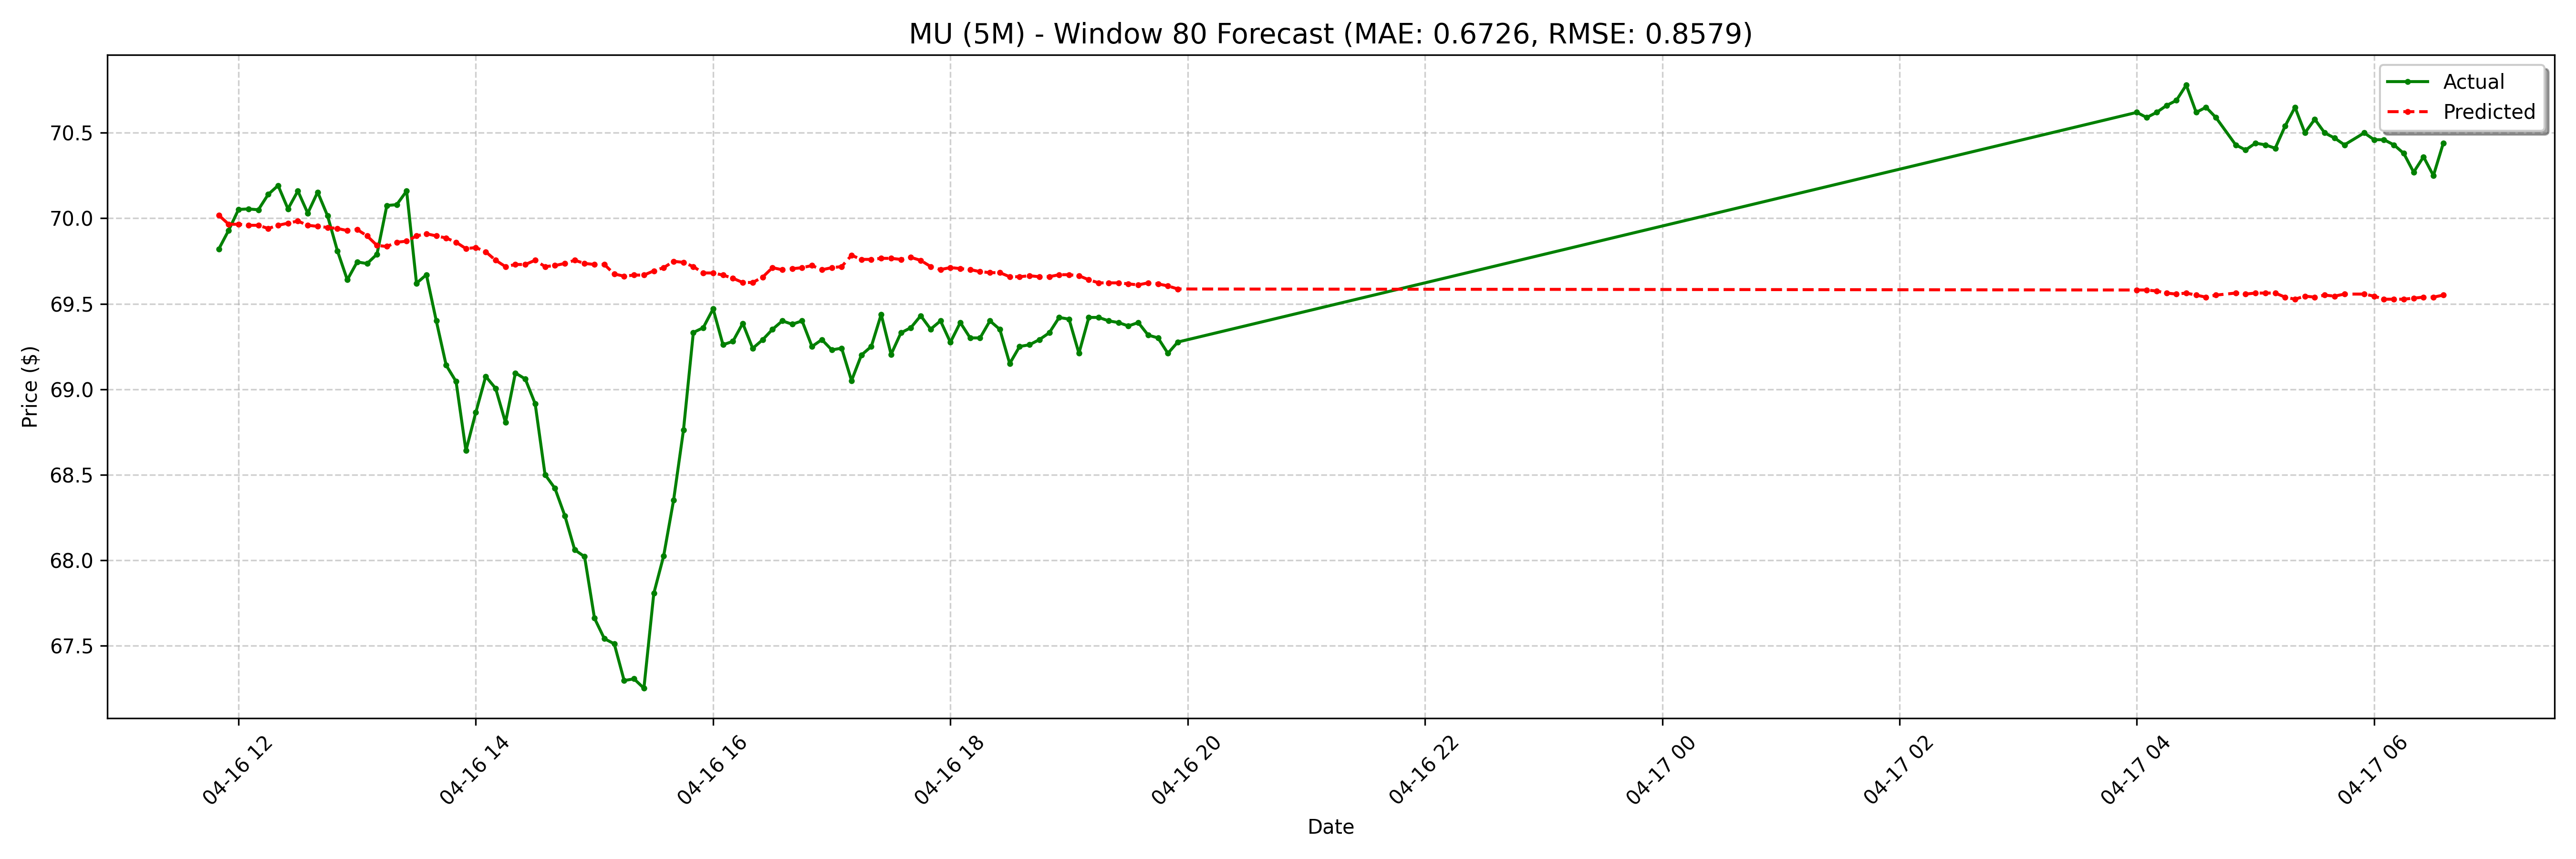

Values plotted in this chart, from the file beside it:
date, actual, forecast
2025-04-16 11:50:00-04:00, 69.82, 70.02
2025-04-16 11:55:00-04:00, 69.93, 69.97
2025-04-16 12:00:00-04:00, 70.05, 69.97
2025-04-16 12:05:00-04:00, 70.06, 69.96
2025-04-16 12:10:00-04:00, 70.05, 69.96
2025-04-16 12:15:00-04:00, 70.14, 69.94
2025-04-16 12:20:00-04:00, 70.19, 69.96
2025-04-16 12:25:00-04:00, 70.06, 69.97
2025-04-16 12:30:00-04:00, 70.16, 69.98
2025-04-16 12:35:00-04:00, 70.03, 69.96
2025-04-16 12:40:00-04:00, 70.15, 69.95
2025-04-16 12:45:00-04:00, 70.02, 69.95
2025-04-16 12:50:00-04:00, 69.81, 69.94
2025-04-16 12:55:00-04:00, 69.64, 69.93
2025-04-16 13:00:00-04:00, 69.75, 69.93
2025-04-16 13:05:00-04:00, 69.73, 69.9
2025-04-16 13:10:00-04:00, 69.79, 69.84
2025-04-16 13:15:00-04:00, 70.08, 69.84
2025-04-16 13:20:00-04:00, 70.08, 69.86
2025-04-16 13:25:00-04:00, 70.16, 69.87
2025-04-16 13:30:00-04:00, 69.62, 69.9
2025-04-16 13:35:00-04:00, 69.67, 69.91
2025-04-16 13:40:00-04:00, 69.4, 69.9
2025-04-16 13:45:00-04:00, 69.14, 69.88
2025-04-16 13:50:00-04:00, 69.05, 69.86
2025-04-16 13:55:00-04:00, 68.64, 69.82
2025-04-16 14:00:00-04:00, 68.86, 69.83
2025-04-16 14:05:00-04:00, 69.08, 69.8
2025-04-16 14:10:00-04:00, 69, 69.75
2025-04-16 14:15:00-04:00, 68.81, 69.72
2025-04-16 14:20:00-04:00, 69.09, 69.73
2025-04-16 14:25:00-04:00, 69.06, 69.73
2025-04-16 14:30:00-04:00, 68.92, 69.75
2025-04-16 14:35:00-04:00, 68.5, 69.72
2025-04-16 14:40:00-04:00, 68.42, 69.72
2025-04-16 14:45:00-04:00, 68.26, 69.74
2025-04-16 14:50:00-04:00, 68.06, 69.75
2025-04-16 14:55:00-04:00, 68.02, 69.74
2025-04-16 15:00:00-04:00, 67.66, 69.73
2025-04-16 15:05:00-04:00, 67.54, 69.73
2025-04-16 15:10:00-04:00, 67.51, 69.67
2025-04-16 15:15:00-04:00, 67.3, 69.66
2025-04-16 15:20:00-04:00, 67.31, 69.67
2025-04-16 15:25:00-04:00, 67.25, 69.67
2025-04-16 15:30:00-04:00, 67.81, 69.69
2025-04-16 15:35:00-04:00, 68.03, 69.71
2025-04-16 15:40:00-04:00, 68.35, 69.75
2025-04-16 15:45:00-04:00, 68.76, 69.74
2025-04-16 15:50:00-04:00, 69.33, 69.72
2025-04-16 15:55:00-04:00, 69.36, 69.68
2025-04-16 16:00:00-04:00, 69.47, 69.68
2025-04-16 16:05:00-04:00, 69.26, 69.67
2025-04-16 16:10:00-04:00, 69.28, 69.65
2025-04-16 16:15:00-04:00, 69.39, 69.62
2025-04-16 16:20:00-04:00, 69.24, 69.62
2025-04-16 16:25:00-04:00, 69.29, 69.66
2025-04-16 16:30:00-04:00, 69.35, 69.71
2025-04-16 16:35:00-04:00, 69.4, 69.7
2025-04-16 16:40:00-04:00, 69.38, 69.71
2025-04-16 16:45:00-04:00, 69.4, 69.71
... 68 more rows
